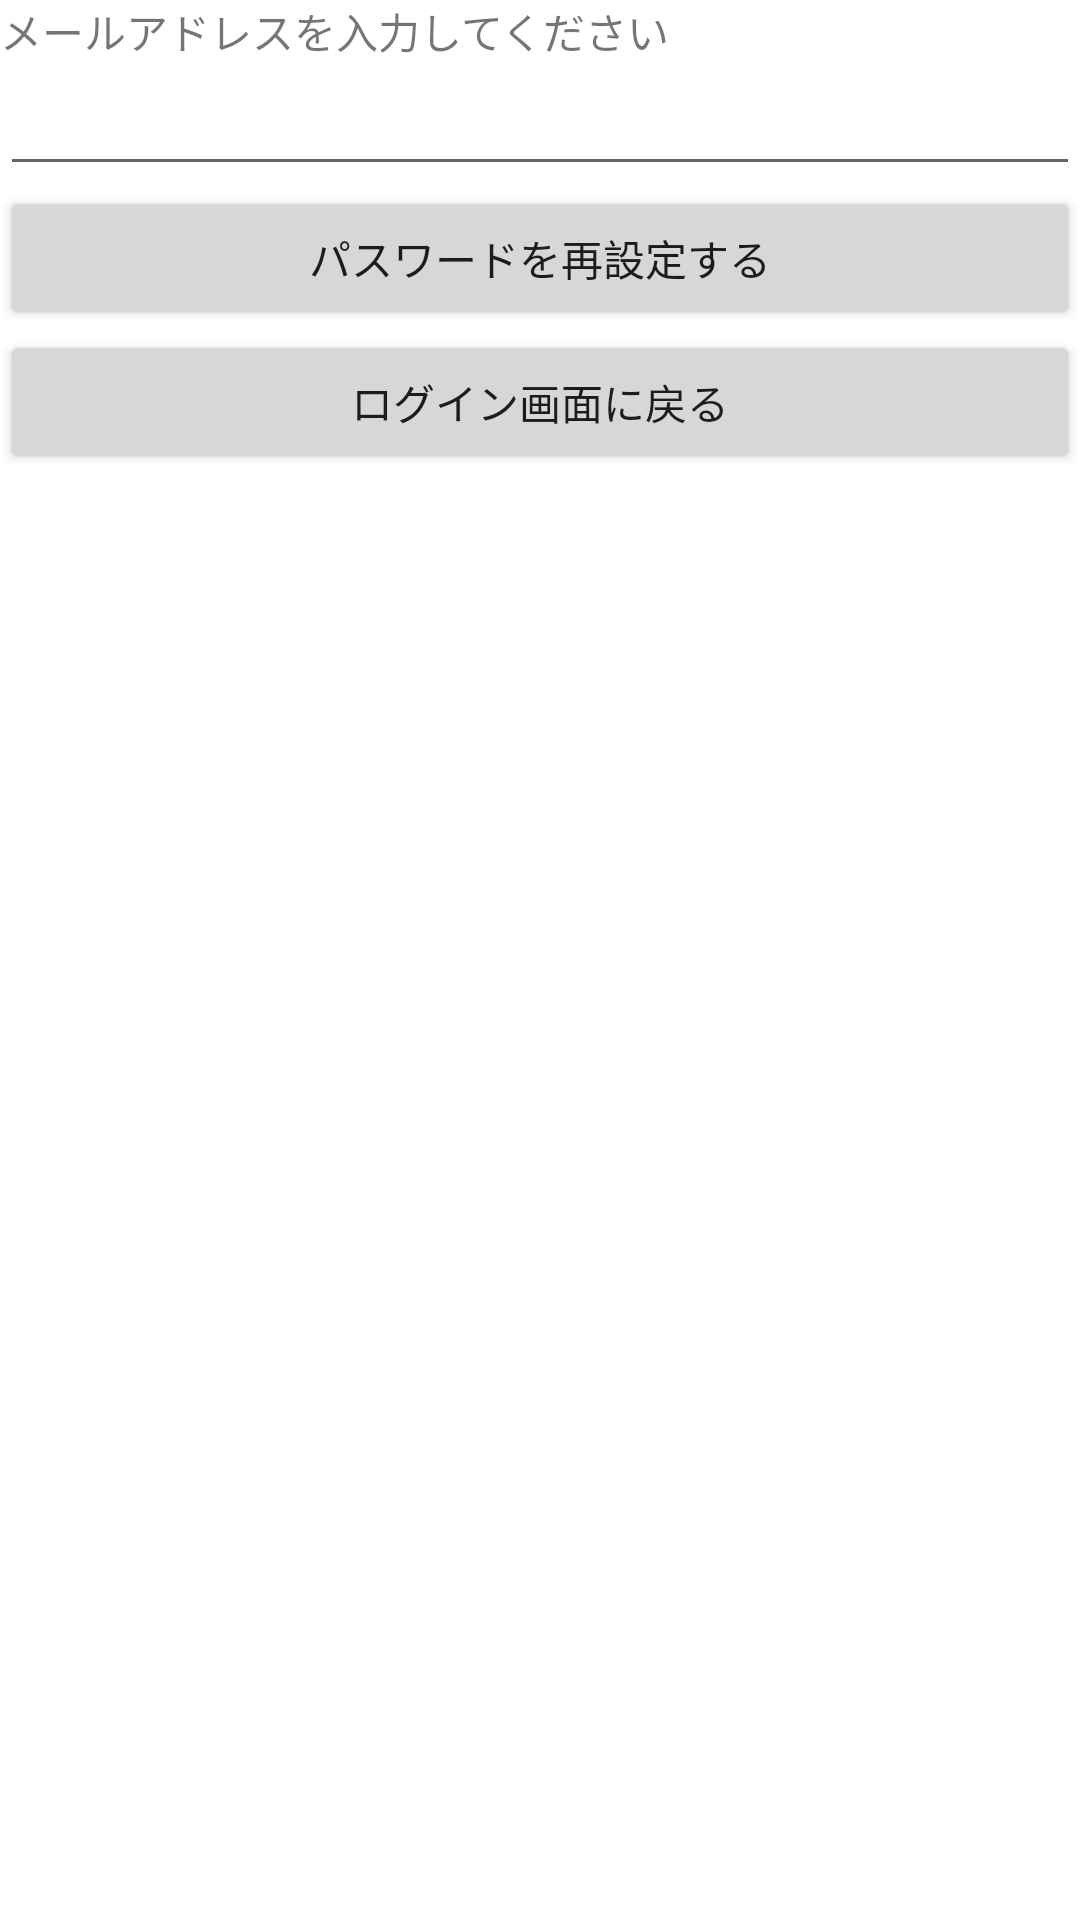

Write the Android layout XML for this screen, with the resource values it uses.
<!-- AndroidManifest.xml: application theme Theme.Test8 -->
<!-- res/layout/activity_password_reset.xml -->
<?xml version="1.0" encoding="utf-8"?>
<androidx.constraintlayout.widget.ConstraintLayout xmlns:android="http://schemas.android.com/apk/res/android"
    xmlns:app="http://schemas.android.com/apk/res-auto"
    xmlns:tools="http://schemas.android.com/tools"
    android:layout_width="match_parent"
    android:layout_height="match_parent"
    tools:context=".PasswordReset">

    <TextView
        android:id="@+id/textView"
        android:layout_width="wrap_content"
        android:layout_height="wrap_content"
        android:text="メールアドレスを入力してください"
        app:layout_constraintStart_toStartOf="parent"
        app:layout_constraintTop_toTopOf="parent" />

    <EditText
        android:id="@+id/etresetmail"
        android:layout_width="match_parent"
        android:layout_height="wrap_content"
        android:ems="10"
        android:inputType="textEmailAddress"
        app:layout_constraintStart_toStartOf="parent"
        app:layout_constraintTop_toBottomOf="@id/textView" />

    <Button
        android:id="@+id/btreset"
        android:layout_width="match_parent"
        android:layout_height="wrap_content"
        android:text="パスワードを再設定する"
        app:layout_constraintEnd_toEndOf="parent"
        app:layout_constraintStart_toStartOf="parent"
        app:layout_constraintTop_toBottomOf="@id/etresetmail" />

    <ProgressBar
        android:id="@+id/pbReset"
        style="?android:attr/progressBarStyle"
        android:layout_width="125dp"
        android:layout_height="220dp"
        android:visibility="gone"
        app:layout_constraintBottom_toBottomOf="parent"
        app:layout_constraintEnd_toEndOf="parent"
        app:layout_constraintStart_toStartOf="parent"
        app:layout_constraintTop_toTopOf="parent"/>

    <Button
        android:id="@+id/btBackLogin"
        android:layout_width="match_parent"
        android:layout_height="wrap_content"
        android:text="ログイン画面に戻る"
        app:layout_constraintEnd_toEndOf="parent"
        app:layout_constraintStart_toStartOf="parent"
        app:layout_constraintTop_toBottomOf="@+id/btreset" />
</androidx.constraintlayout.widget.ConstraintLayout>
<!-- resources referenced by this layout -->
<resources>
  <style name="Theme.Test8" parent="Theme.MaterialComponents.DayNight.DarkActionBar">
          
          <item name="colorPrimary">@color/purple_500</item>
          <item name="colorPrimaryVariant">@color/purple_700</item>
          <item name="colorOnPrimary">@color/white</item>
          
          <item name="colorSecondary">@color/teal_200</item>
          <item name="colorSecondaryVariant">@color/teal_700</item>
          <item name="colorOnSecondary">@color/black</item>
          
          <item name="android:statusBarColor" tools:targetApi="l">?attr/colorPrimaryVariant</item>
          
      </style>
  <!-- not gathered from this repository: default colours our renderer supplied (Android Studio template values) -->
  <color name="purple_500">#FF6200EE</color>
  <color name="purple_700">#FF3700B3</color>
  <color name="teal_200">#FF03DAC5</color>
  <color name="teal_700">#FF018786</color>
  <color name="black">#FF000000</color>
  <color name="white">#FFFFFFFF</color>
</resources>
